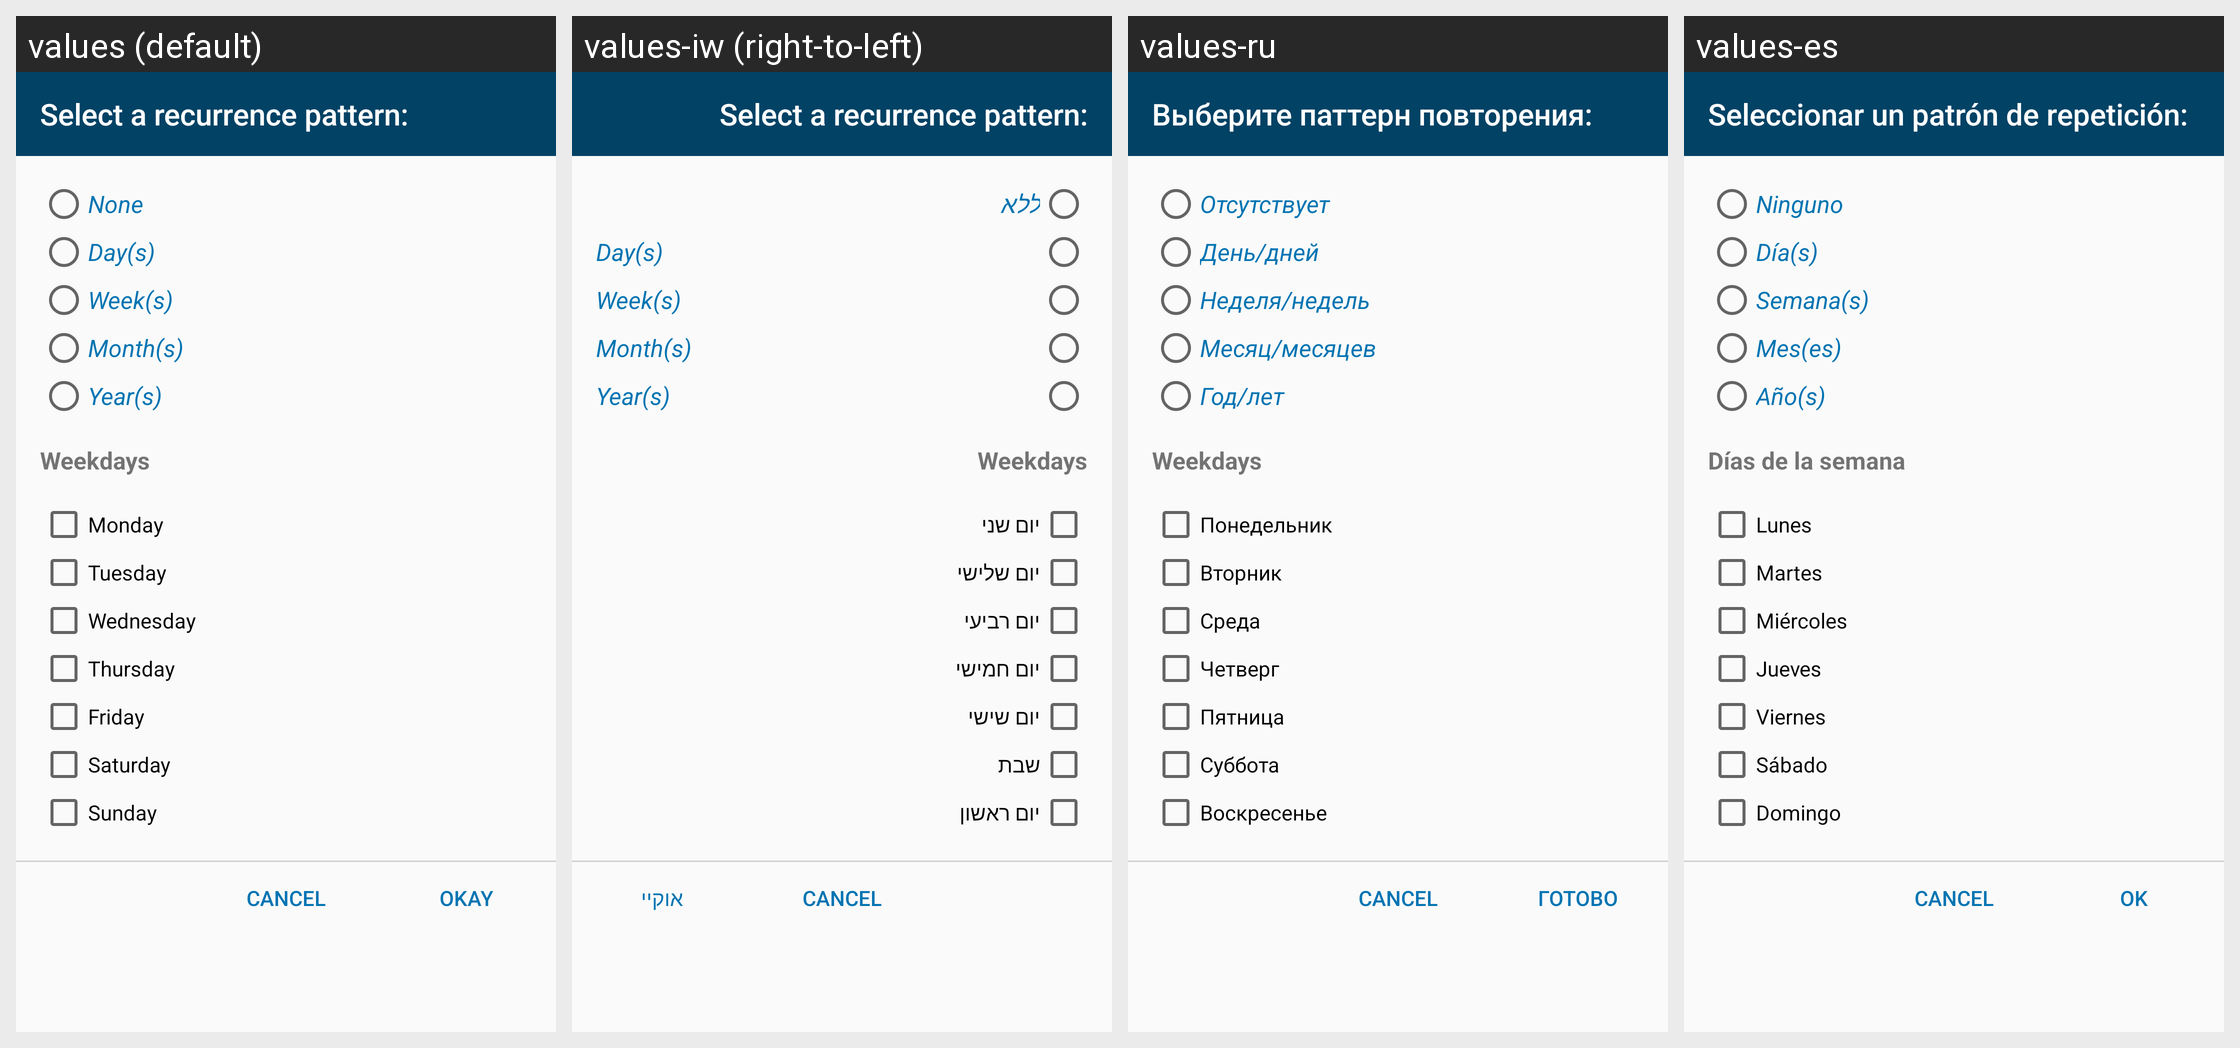

Locale-by-locale string values for the Android screen shown in this grid:
Android screen res/layout/recurrence_pattern_dialog.xml rendered under 4 locales, left to right: values (default), values-iw (right-to-left), values-ru, values-es. Device: Nexus 5 (rendered at 1080×1920; each locale shown at half size, 540×960, under a caption strip naming it); theme AppTheme.
Other locales in the repository, not shown: values-de, values-et, values-fr, values-ja, values-nl, values-pl, values-pt, values-pt-rBR, values-zh-rTW.
Strings drawn on this screen, with the default value and each locale's value (text and hints the layout hard-codes, and strings that could not be matched under every locale, appear in the picture but are not listed):

select_recurrence_pattern
  values: Select a recurrence pattern:
  values-iw: Select a recurrence pattern:  [not translated; the default value is used]
  values-ru: Выберите паттерн повторения:
  values-es: Seleccionar un patrón de repetición:

none
  values: None
  values-iw: ללא
  values-ru: Отсутствует
  values-es: Ninguno

days
  values: Day(s)
  values-iw: Day(s)  [not translated; the default value is used]
  values-ru: День/дней
  values-es: Día(s)

weeks
  values: Week(s)
  values-iw: Week(s)  [not translated; the default value is used]
  values-ru: Неделя/недель
  values-es: Semana(s)

months
  values: Month(s)
  values-iw: Month(s)  [not translated; the default value is used]
  values-ru: Месяц/месяцев
  values-es: Mes(es)

years
  values: Year(s)
  values-iw: Year(s)  [not translated; the default value is used]
  values-ru: Год/лет
  values-es: Año(s)

weekdays
  values: Weekdays
  values-iw: Weekdays  [not translated; the default value is used]
  values-ru: Weekdays  [not translated; the default value is used]
  values-es: Días de la semana

monday
  values: Monday
  values-iw: יום שני
  values-ru: Понедельник
  values-es: Lunes

tuesday
  values: Tuesday
  values-iw: יום שלישי
  values-ru: Вторник
  values-es: Martes

wednesday
  values: Wednesday
  values-iw: יום רביעי
  values-ru: Среда
  values-es: Miércoles

thursday
  values: Thursday
  values-iw: יום חמישי
  values-ru: Четверг
  values-es: Jueves

friday
  values: Friday
  values-iw: יום שישי
  values-ru: Пятница
  values-es: Viernes

saturday
  values: Saturday
  values-iw: שבת
  values-ru: Суббота
  values-es: Sábado

sunday
  values: Sunday
  values-iw: יום ראשון
  values-ru: Воскресенье
  values-es: Domingo

ok
  values: Okay
  values-iw: אוקיי
  values-ru: Готово
  values-es: Ok
